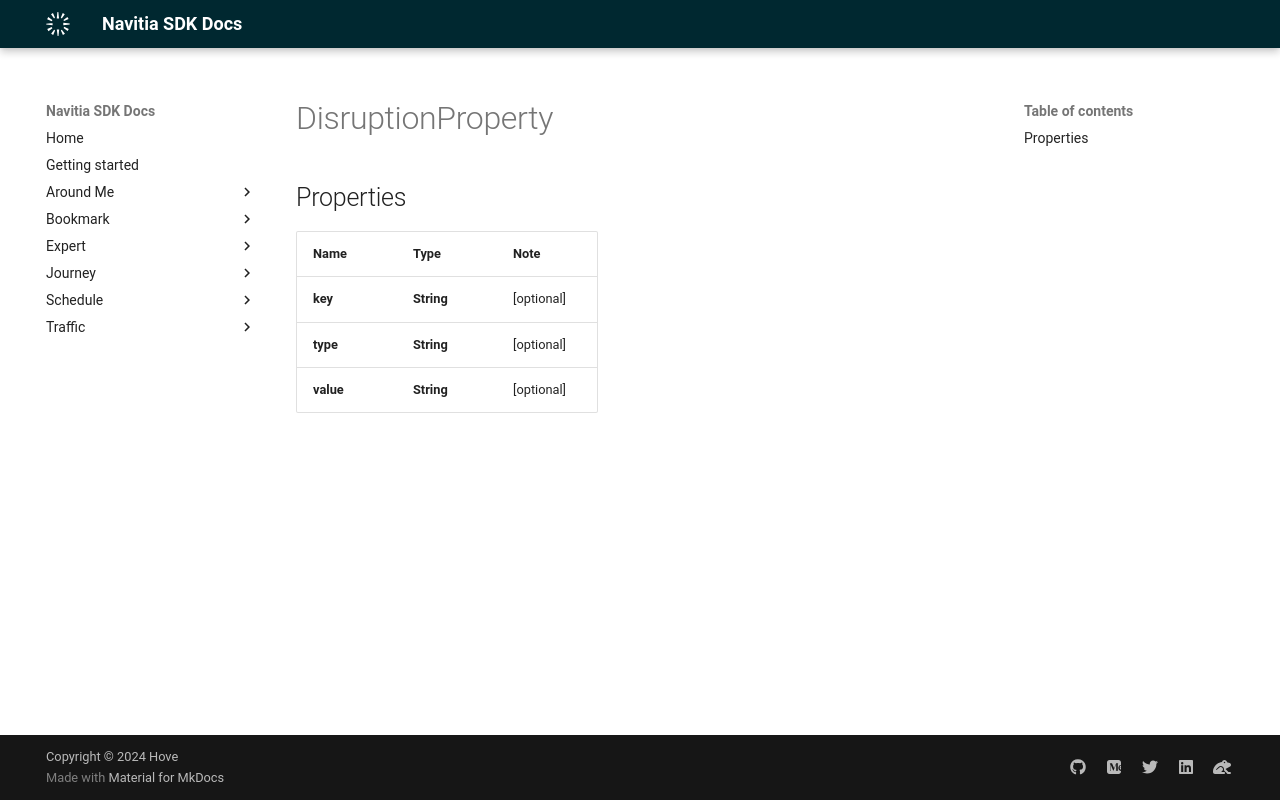

repository: hove-io/navitia_sdk_docs · page: expert/android/model/DisruptionProperty/index.html · generator: mkdocs

# DisruptionProperty

## Properties

Name | Type | Note
---- | ---- | ----
**key** | **String** | [optional] 
**type** | **String** | [optional] 
**value** | **String** | [optional] 
